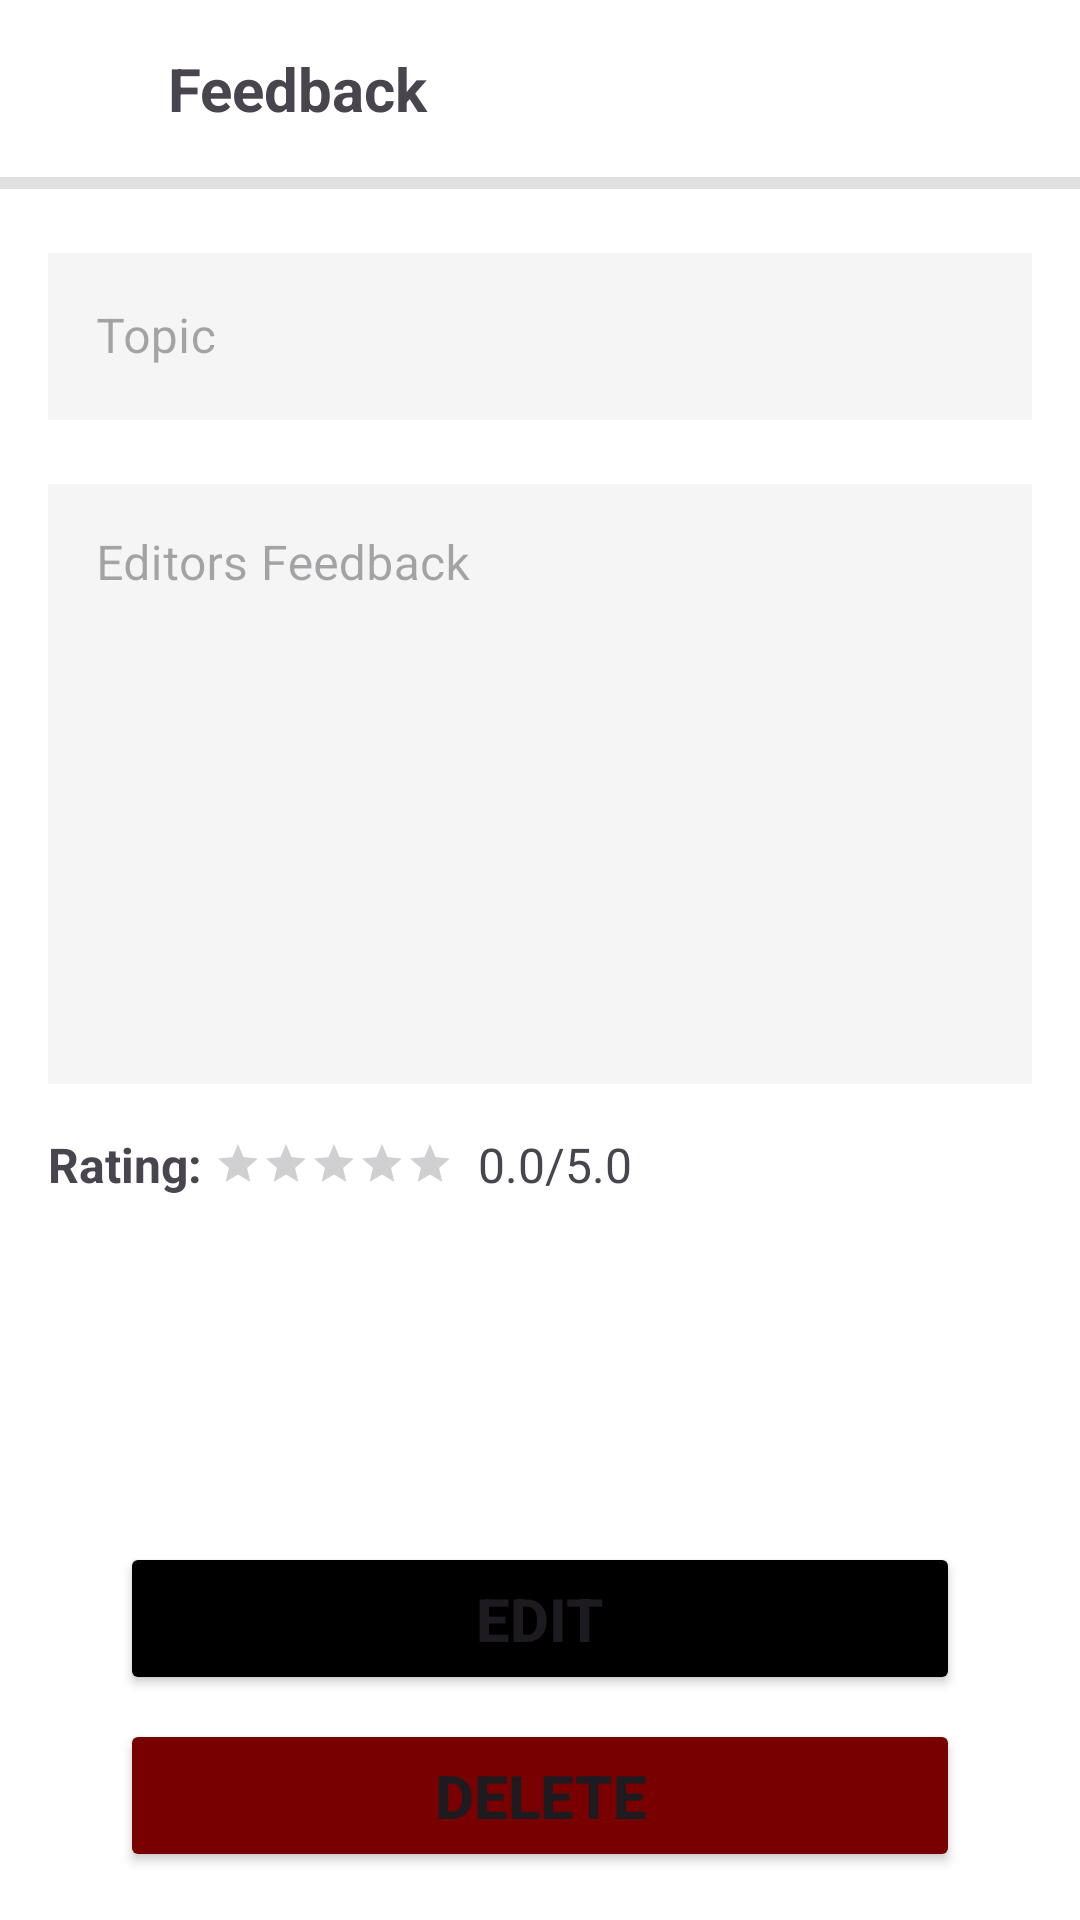

Android layout source for this screen:
<!-- AndroidManifest.xml: application theme Theme.NewsApp -->
<!-- res/layout/activity_view_feedback.xml -->
<?xml version="1.0" encoding="utf-8"?>
<RelativeLayout xmlns:android="http://schemas.android.com/apk/res/android"
    xmlns:app="http://schemas.android.com/apk/res-auto"
    xmlns:tools="http://schemas.android.com/tools"
    android:id="@+id/main"
    android:layout_width="match_parent"
    android:layout_height="match_parent"
    android:background="@color/white"
    tools:context=".ViewFeedbackActivity">

    
    <LinearLayout
        android:id="@+id/topBar"
        android:layout_width="match_parent"
        android:layout_height="wrap_content"
        android:orientation="horizontal"
        android:gravity="center_vertical"
        android:padding="16dp">

        
        <ImageButton
            android:id="@+id/backButton"
            android:layout_width="24dp"
            android:layout_height="24dp"
            android:background="?attr/selectableItemBackgroundBorderless"
            android:src="@drawable/back_icon"
            android:contentDescription="@string/back" />

        
        <TextView
            android:layout_width="wrap_content"
            android:layout_height="wrap_content"
            android:text="@string/feedback"
            android:textSize="20sp"
            android:textStyle="bold"
            android:layout_marginStart="16dp" />
    </LinearLayout>

    
    <View
        android:id="@+id/dividerLine"
        android:layout_width="match_parent"
        android:layout_height="4dp"
        android:layout_below="@id/topBar"
        android:background="#E0E0E0" />

    
    <LinearLayout
        android:layout_width="match_parent"
        android:layout_height="match_parent"
        android:layout_below="@id/dividerLine"
        android:layout_above="@id/buttonContainer"
        android:orientation="vertical"
        android:padding="16dp">

        
        <com.google.android.material.textfield.TextInputLayout
            android:layout_width="match_parent"
            android:layout_height="wrap_content"
            android:layout_marginBottom="16dp"
            android:hint="Topic"
            android:enabled="false"
            style="@style/Widget.MaterialComponents.TextInputLayout.OutlinedBox">

            <com.google.android.material.textfield.TextInputEditText
                android:id="@+id/topicField"
                android:layout_width="match_parent"
                android:layout_height="wrap_content"
                android:background="#F5F5F5" />
        </com.google.android.material.textfield.TextInputLayout>

        
        <com.google.android.material.textfield.TextInputLayout
            android:layout_width="match_parent"
            android:layout_height="wrap_content"
            android:hint="Editors Feedback"
            android:enabled="false"
            android:layout_marginBottom="16dp"
            style="@style/Widget.MaterialComponents.TextInputLayout.OutlinedBox">

            <com.google.android.material.textfield.TextInputEditText
                android:id="@+id/feedbackField"
                android:layout_width="match_parent"
                android:layout_height="200dp"
                android:gravity="top"
                android:background="#F5F5F5" />
        </com.google.android.material.textfield.TextInputLayout>

        
        <LinearLayout
            android:layout_width="wrap_content"
            android:layout_height="wrap_content"
            android:orientation="horizontal"
            android:gravity="center_vertical">

            <TextView
                android:layout_width="wrap_content"
                android:layout_height="wrap_content"
                android:text="Rating: "
                android:textSize="16sp"
                android:textStyle="bold" />

            <RatingBar
                android:id="@+id/ratingBar"
                android:layout_width="wrap_content"
                android:layout_height="wrap_content"
                style="?android:attr/ratingBarStyleSmall"
                android:numStars="5"
                android:isIndicator="true"
                android:rating="0.0"
                android:progressTint="@android:color/holo_orange_light" />

            <TextView
                android:id="@+id/ratingValue"
                android:layout_width="wrap_content"
                android:layout_height="wrap_content"
                android:text="0.0/5.0"
                android:textSize="16sp"
                android:layout_marginStart="8dp" />
        </LinearLayout>
    </LinearLayout>

    
    <LinearLayout
        android:id="@+id/buttonContainer"
        android:layout_width="match_parent"
        android:layout_height="wrap_content"
        android:orientation="vertical"
        android:padding="16dp"
        android:layout_alignParentBottom="true">

        
        <Button
            android:id="@+id/editButton"
            android:layout_width="280dp"
            android:layout_height="wrap_content"
            android:text="Edit"
            android:textSize="20sp"
            android:textStyle="bold"
            android:padding="12dp"
            android:layout_gravity="center_horizontal"
            android:backgroundTint="@color/black"
            android:layout_marginBottom="8dp" />

        
        <Button
            android:id="@+id/deleteButton"
            android:layout_width="280dp"
            android:layout_height="wrap_content"
            android:text="Delete"
            android:textSize="20sp"
            android:textStyle="bold"
            android:layout_gravity="center_horizontal"
            android:backgroundTint="@color/red"
            android:padding="12dp" />
    </LinearLayout>

</RelativeLayout>
<!-- resources referenced by this layout -->
<resources>
  <color name="black">#FF000000</color>
  <color name="red">#780000</color>
  <color name="white">#FFFFFFFF</color>
  <string name="back">Back</string>
  <string name="feedback">Feedback</string>
  <style name="Theme.NewsApp" parent="Base.Theme.NewsApp" />
  <style name="Base.Theme.NewsApp" parent="Theme.Material3.DayNight.NoActionBar">
          
          
      </style>
</resources>
